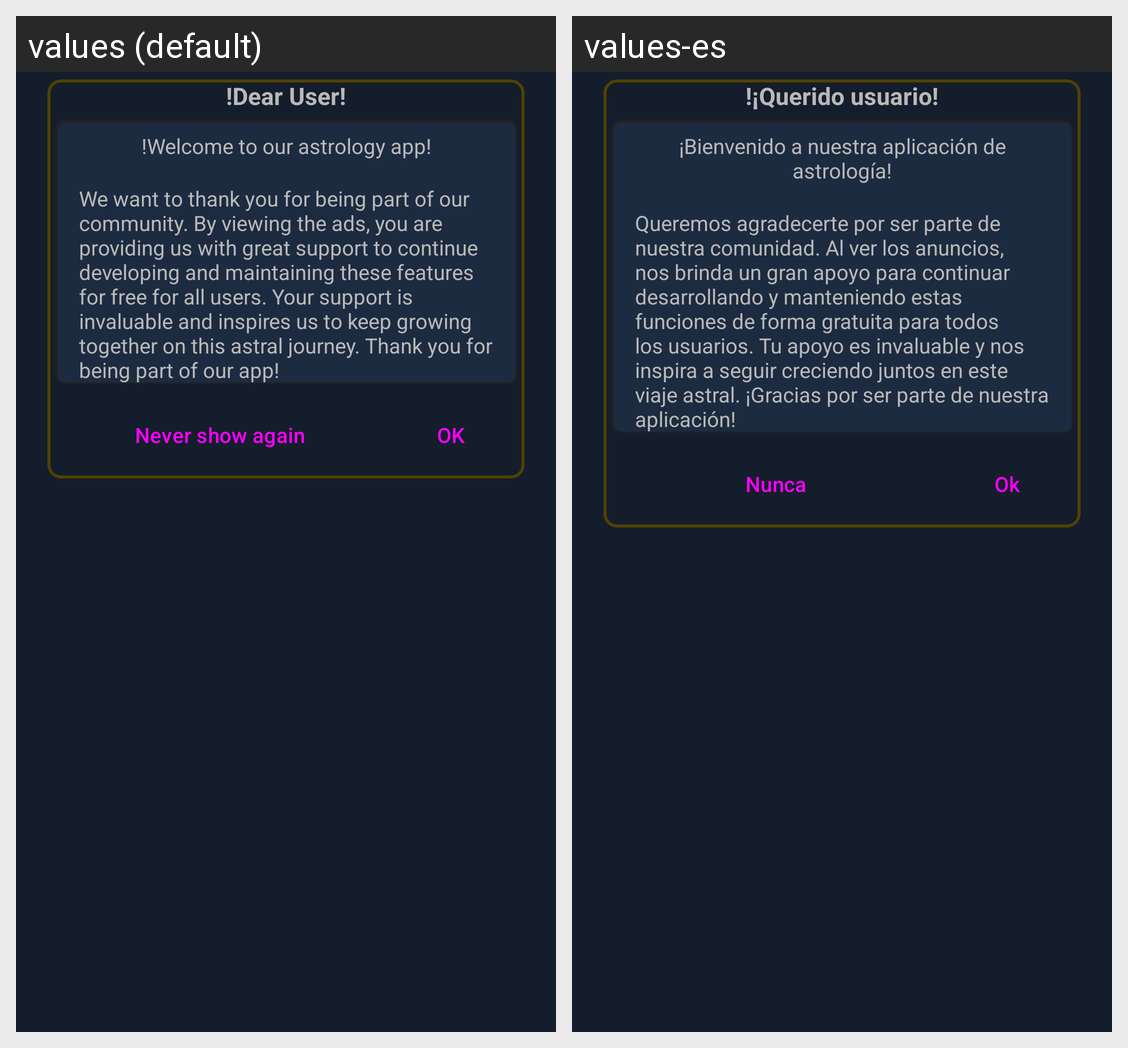

Locale-by-locale string values for the Android screen shown in this grid:
Android screen res/layout/layout_welcome.xml rendered under 2 locales, left to right: values (default), values-es. Device: Nexus 5 (rendered at 1080×1920; each locale shown at half size, 540×960, under a caption strip naming it); theme Theme.BirthChartCalculator.
Strings drawn on this screen, with the default value and each locale's value (text and hints the layout hard-codes, and strings that could not be matched under every locale, appear in the picture but are not listed):

dialog_message_0
  values: !Dear User!
  values-es: !¡Querido usuario!

dialog_message_1
  values: !Welcome to our astrology app!
  values-es: ¡Bienvenido a nuestra aplicación de astrología!

dialog_message_2
  values: We want to thank you for being part of our community. By viewing the ads, you are providing us with great support to continue developing and maintaining these features for free for all users. Your support is invaluable and inspires us to keep growing together on this astral journey. Thank you for being part of our app!
  values-es: Queremos agradecerte por ser parte de nuestra comunidad. Al ver los anuncios, nos brinda un gran apoyo para continuar desarrollando y manteniendo estas funciones de forma gratuita para todos los usuarios. Tu apoyo es invaluable y nos inspira a seguir creciendo juntos en este viaje astral. ¡Gracias por ser parte de nuestra aplicación!

never_show
  values: Never show again
  values-es: Nunca

btn_ok
  values: OK
  values-es: Ok
